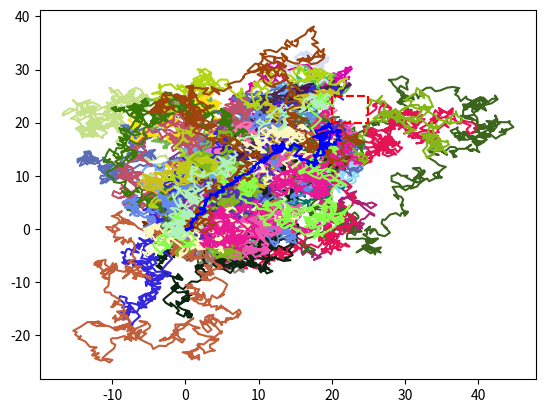

This figure's Python source:
import numpy as np
import matplotlib.pyplot as plt
import random as rn


j = 0
loop = 1000
innerloop = 1000

xmin = 20
ymin = 20

xmax = 25
ymax = 25

pathx = []
pathy = []

realpathx = np.zeros(loop*1000)
realpathy = np.zeros(loop*1000)

boundaryx = [xmin,xmax,xmax,xmin,xmin]
boundaryy = [ymin,ymin,ymax,ymax,ymin]

success = 0

for j in range(loop) :
    pathx = []
    pathy = []
    i = 0
    x = 0
    y = 0

    while i < innerloop :
        x += rn.uniform(-1,1)
        y += rn.uniform(-1,1)
        pathx.append(x)
        pathy.append(y)
        i += 1
        k = 0
        if x >= xmin and y >= ymin and x <= xmax and y <= ymax:
            i = innerloop + 1
            
            for k in range(len(pathx)):
                realpathx[k + success*1000] = pathx[k]
                realpathy[k + success*1000] = pathy[k]
                k += 1
            success += 1
    j += 1


averagex = np.zeros(innerloop)
averagey = np.zeros(innerloop)
size = np.zeros(loop)

print(success)
l = 0
for l in range(loop):
    x1 = np.array_split(realpathx,loop)[l]
    y1 = np.array_split(realpathy,loop)[l]
    x1 = x1[x1 != 0]
    y1 = y1[y1 != 0]
    plt.plot(x1, y1, c= np.random.rand(3,))
    
    for n in range(len(x1)):
        averagex[n] += x1[n]
        averagey[n] += y1[n]
        size[n] += 1
    
    
plt.plot(boundaryx, boundaryy, '--r')
plt.show()

averagex = averagex[averagex != 0]
averagey = averagey[averagey != 0]
size = size[size != 0]

averagex = averagex/size
averagey = averagey/size



plt.plot(averagex, averagey, '-b')
plt.plot(boundaryx, boundaryy, '--r')
plt.show()


